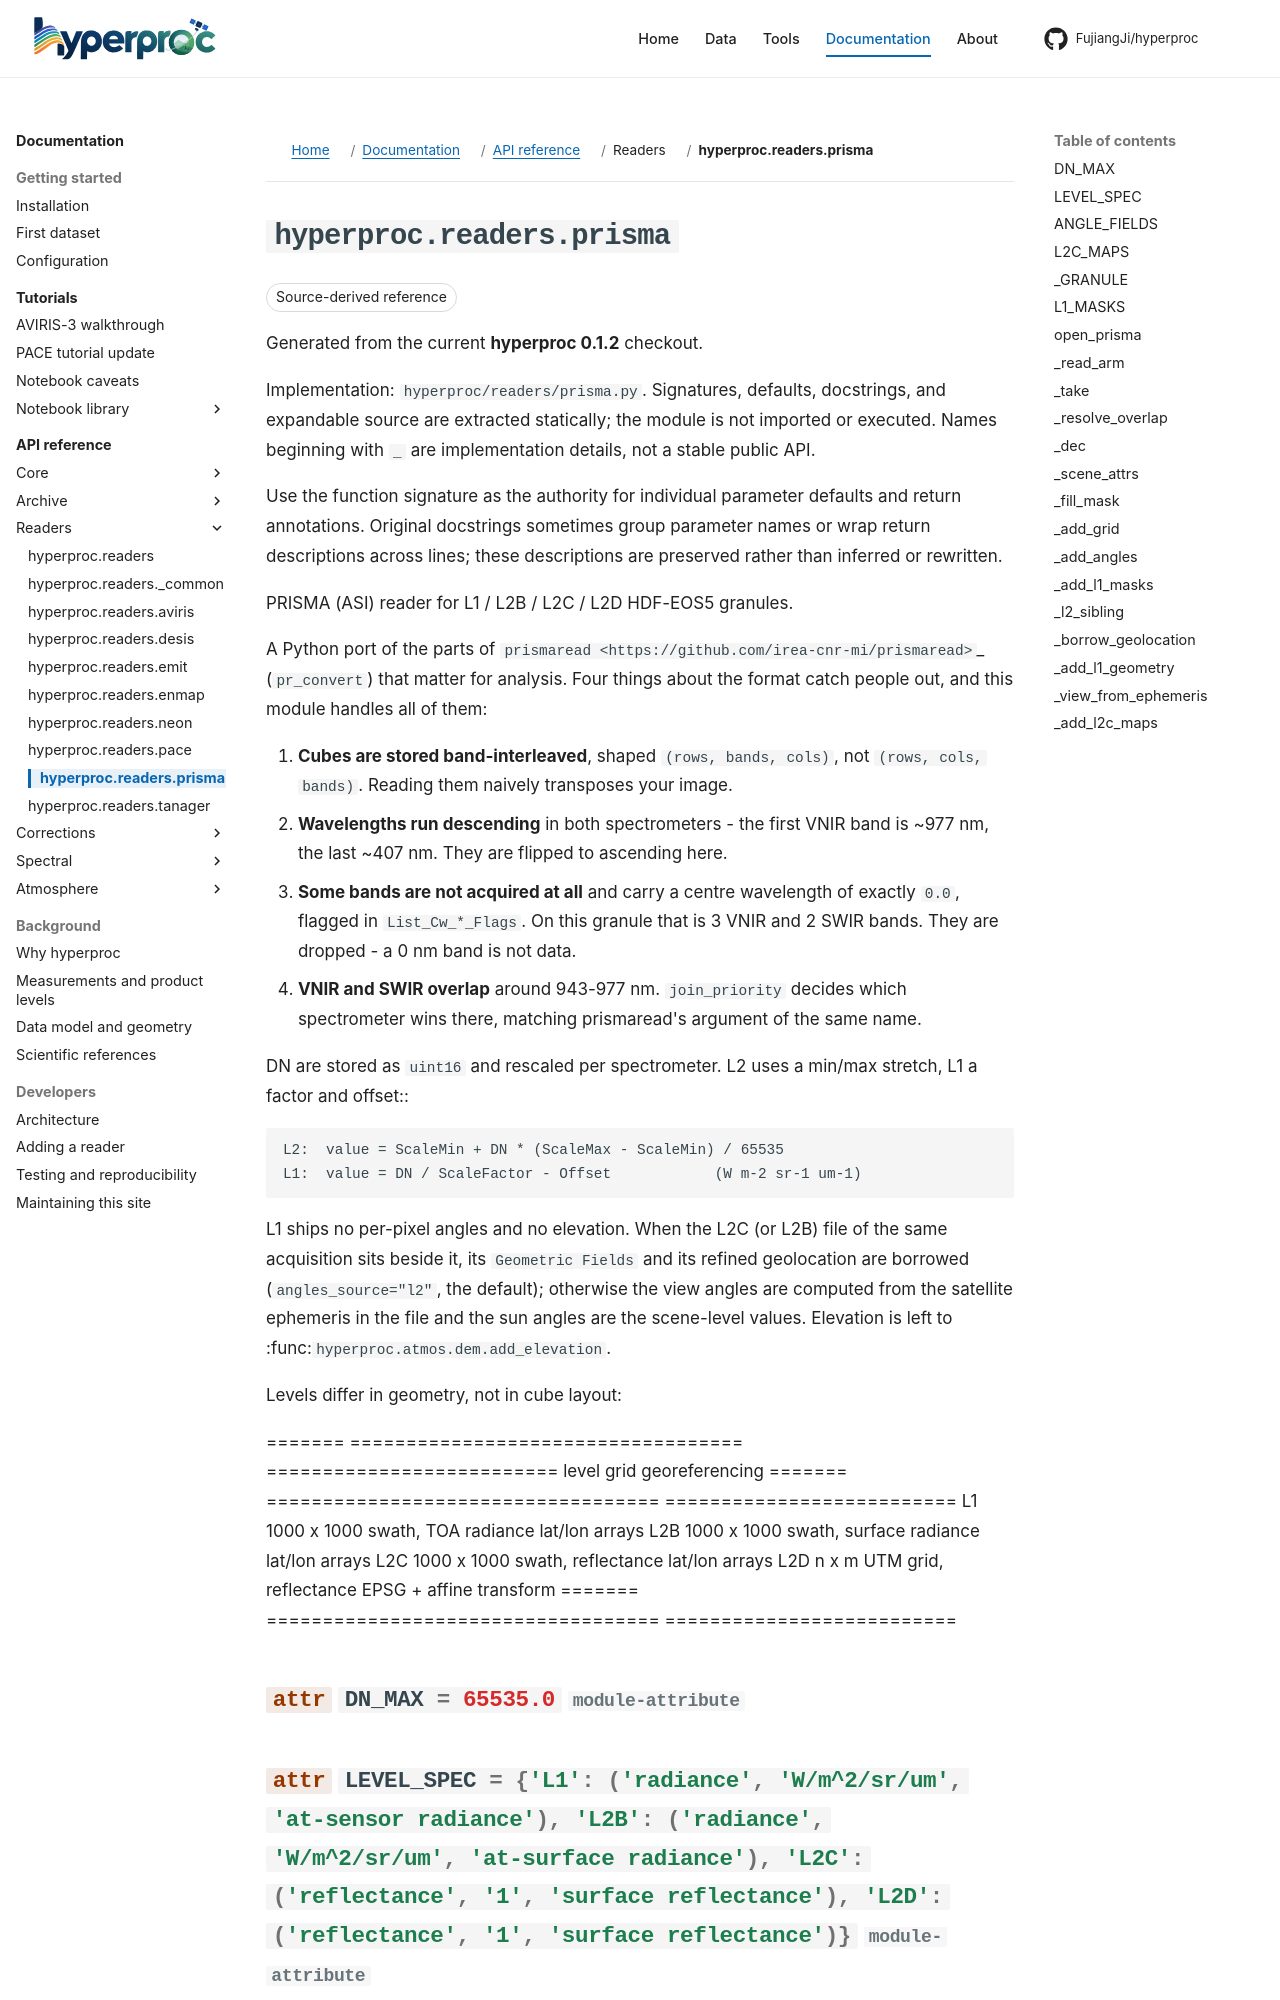

repository: FujiangJi/hyperproc · page: api/hyperproc-readers-prisma/index.html · generator: mkdocs

# hyperproc.readers.prisma

Release baseline **0.1.2**; source `hyperproc/readers/prisma.py`. Choose a callable below rather than loading every declaration.

PRISMA (ASI) reader for L1 / L2B / L2C / L2D HDF-EOS5 granules.

A Python port of the parts of `prismaread <https://github.com/irea-cnr-mi/prismaread>`_
(``pr_convert``) that matter for analysis. Four things about the format catch
people out, and this module handles all of them:
